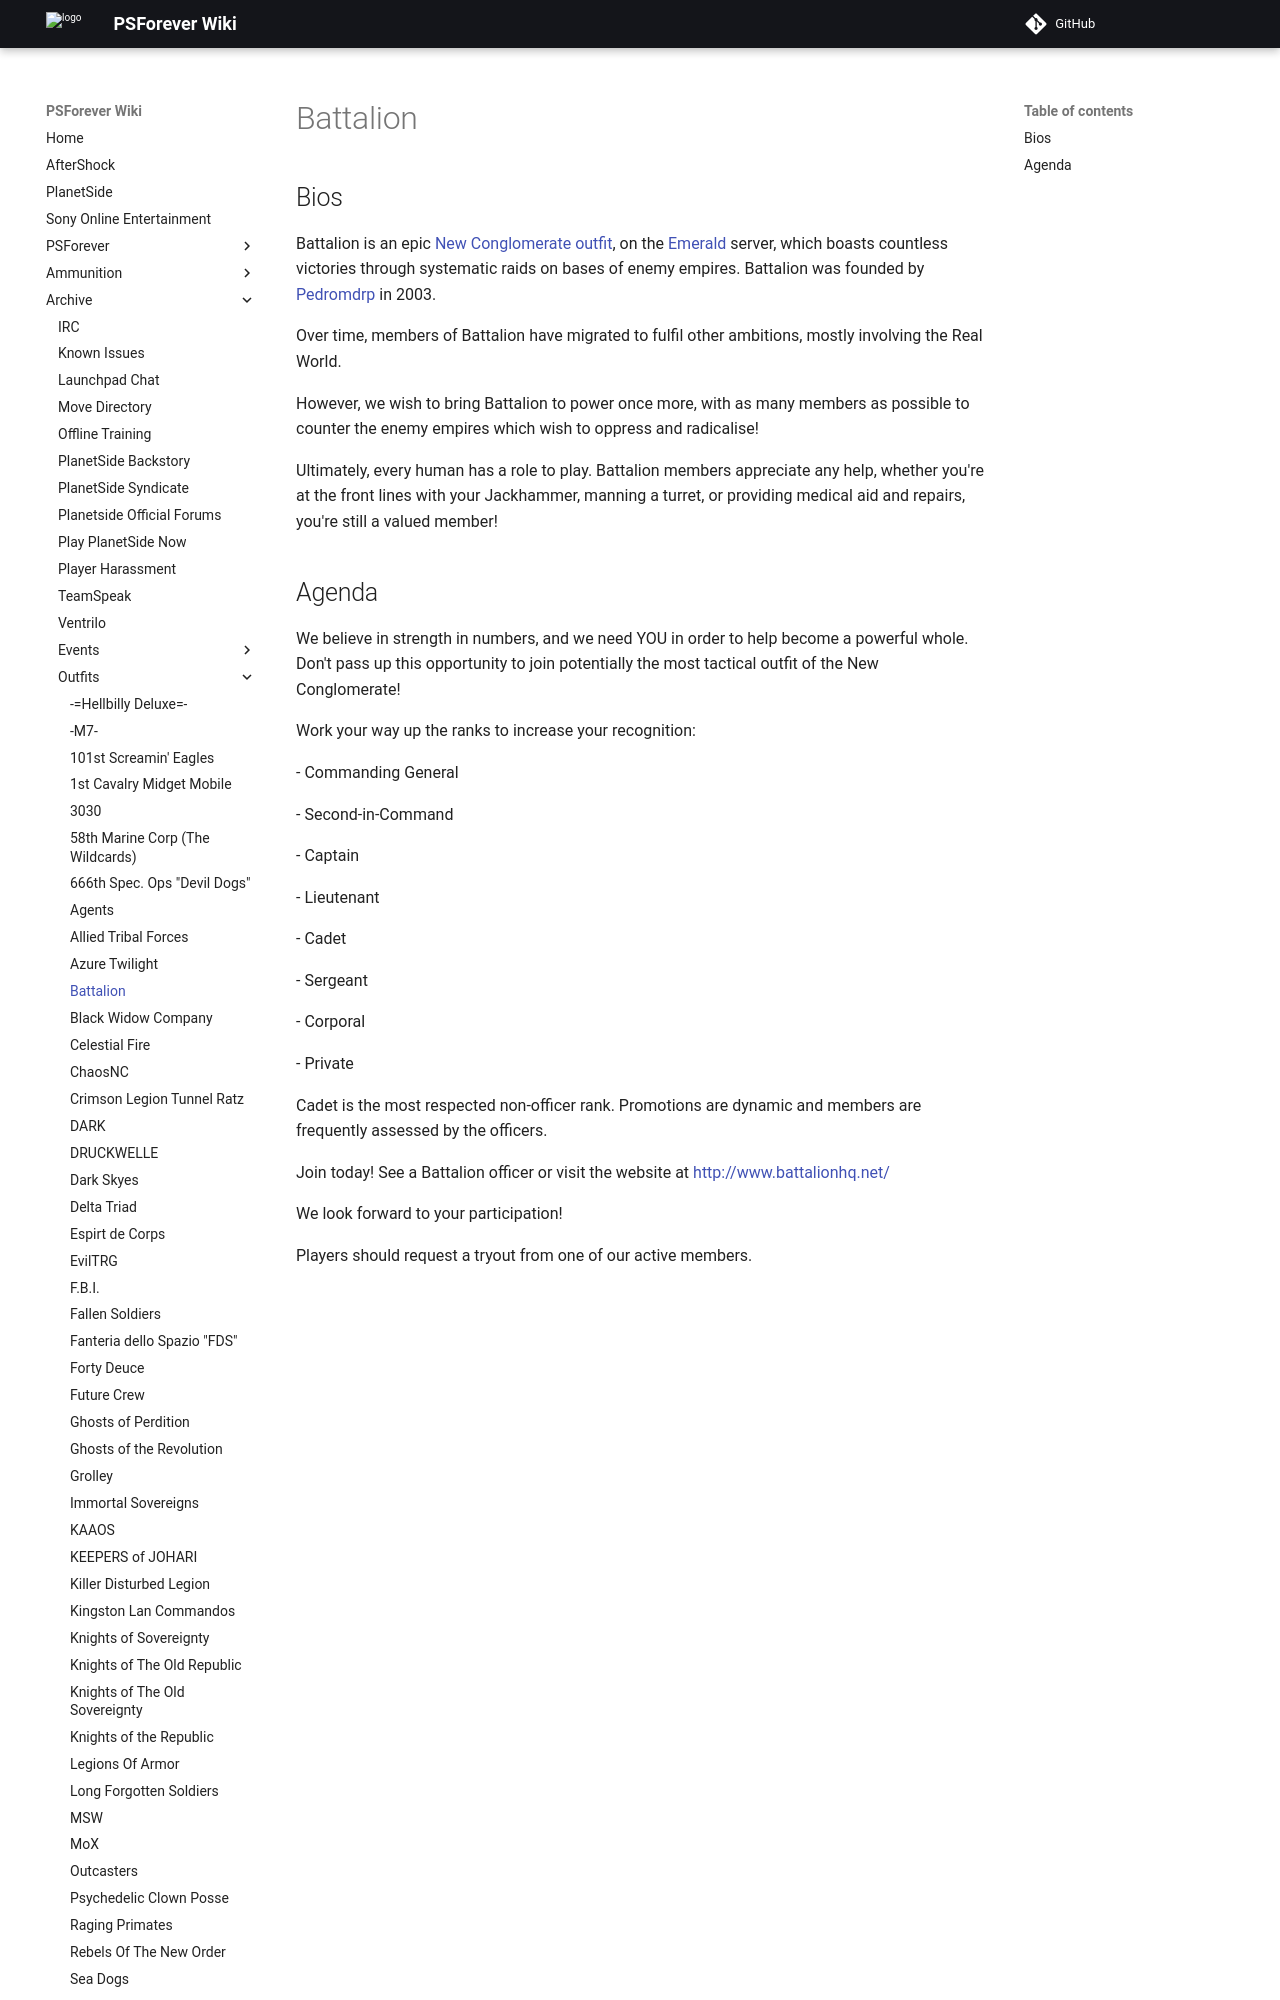

repository: psforever/wiki · page: archive/outfits/Battalion/index.html · generator: mkdocs

## Bios

Battalion is an epic [New Conglomerate](New_Conglomerate "wikilink")
[outfit](outfit "wikilink"), on the [Emerald](Emerald "wikilink")
server, which boasts countless victories through systematic raids on
bases of enemy empires. Battalion was founded by
[Pedromdrp](user:Pedromdrp "wikilink") in 2003.

Over time, members of Battalion have migrated to fulfil other ambitions,
mostly involving the Real World.

However, we wish to bring Battalion to power once more, with as many
members as possible to counter the enemy empires which wish to oppress
and radicalise!

Ultimately, every human has a role to play. Battalion members appreciate
any help, whether you're at the front lines with your Jackhammer,
manning a turret, or providing medical aid and repairs, you're still a
valued member!
